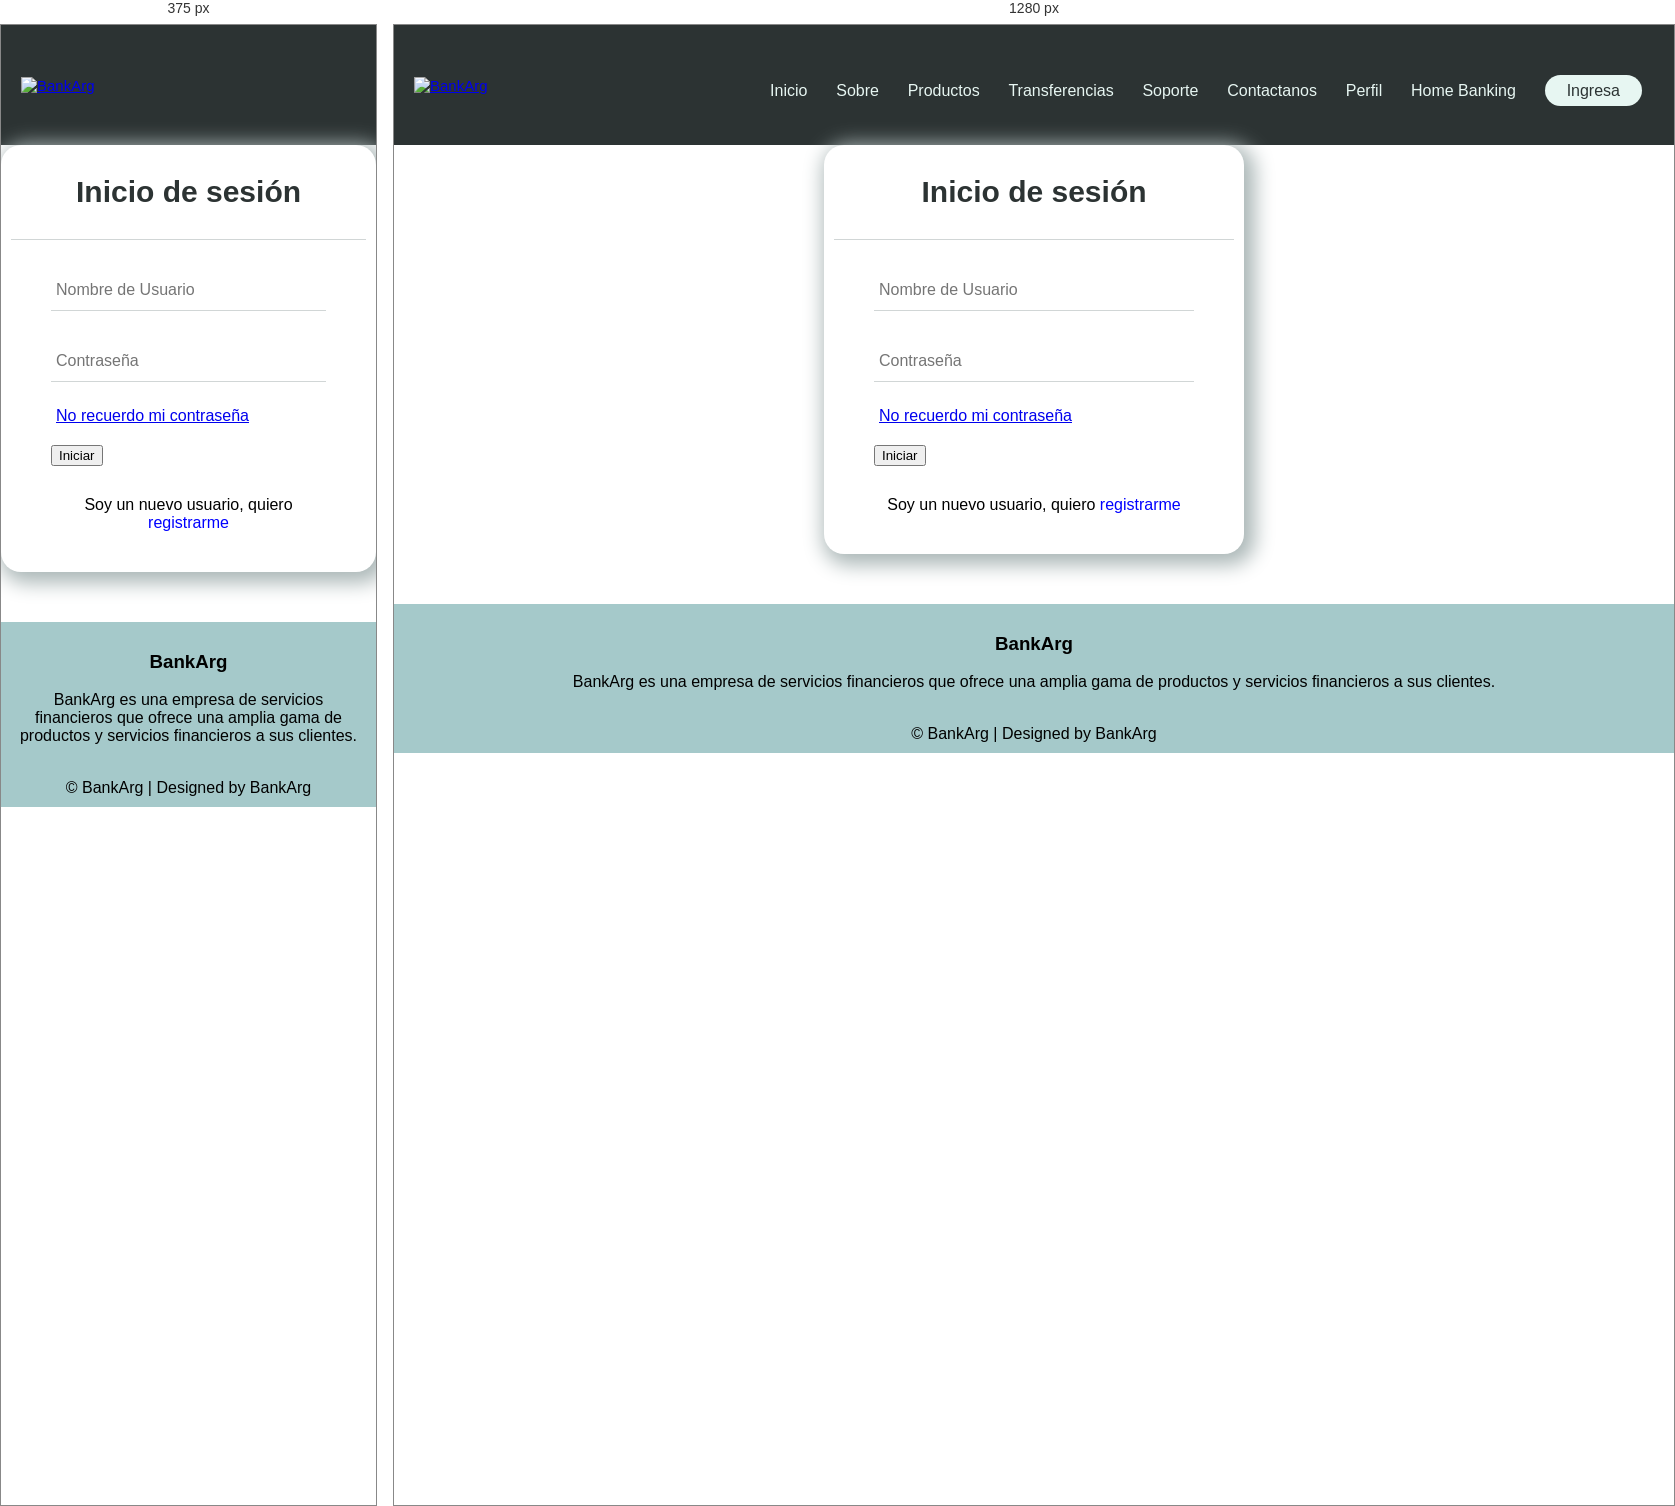
Rendered at 375 px and 1280 px, left to right.

<!-- file: login.html -->
<!DOCTYPE html>
<html lang="en">

<head>
    <meta charset="UTF-8" />
    <meta http-equiv="X-UA-Compatible" content="IE=edge" />
    <meta name="viewport" content="width=device-width, initial-scale=1.0" />
    <title>BankArg</title>

    <!-- Icono -->
    <link rel="shortcut icon" href="/assets/img/logo-solo-pestaña.png" />

    <!-- CSS -->
    <link rel="stylesheet" href="../css/inicio_sesion.css" />
    <link rel="stylesheet" href="../css/header.css" />
    <link rel="stylesheet" href="../css/footer.css" />

    <!-- BOOTSTRAP -->
    <link href="https://cdn.jsdelivr.net/npm/bootstrap@5.2.2/dist/css/bootstrap.min.css" rel="stylesheet" integrity="sha384-Zenh87qX5JnK2Jl0vWa8Ck2rdkQ2Bzep5IDxbcnCeuOxjzrPF/et3URy9Bv1WTRi" crossorigin="anonymous" />

    <!-- CSS only -->

    <!-- JS -->
    <script src="../js/script.js" defer></script>
</head>

<body>
    <!-- HEADER -->
    <header class="header-container">
        <nav class="nav-head">
            <a class="logo" href="../index.html">
                <img src="../assets/img/logo-solo.png" alt="BankArg" class="nav-brand" />
            </a>
            <div class="nav-links" id="navLinks">
                <i class="fa fa-times" onclick="hideMenu()"></i>
                <ul>
                    <li><a href="../index.html">Inicio</a></li>
                    <li><a href="./about.html">Sobre</a></li>
                    <li><a href="./products.html">Productos</a></li>
                    <li><a href="./transferencia.html">Transferencias</a></li>
                    <li><a href="./soporte.html">Soporte</a></li>
                    <li><a href="./contact.html">Contactanos</a></li>
                    <li><a href="./perfil.html">Perfil</a></li>
                    <li><a href="./home banking.html">Home Banking</a></li>
                    <li class="login-subrayado">
                        <a href="./login.html" id="login-button">Ingresa</a>
                    </li>
                </ul>
            </div>
            <i class="fa fa-bars" onclick="showMenu()"></i>
        </nav>
    </header>
    <!-- END HEADER -->

    <div>
        <!-- <nav class="volver">
            <a href="../index.html" class="btn btn-primary" role="button" data-bs-toggle="button">Volver atrás</a
        >
      </nav> -->
        <!-- FORMULARIO DE INICIO -->
        <div class="centrar">
            <div class="formulario">
                <h1>Inicio de sesión</h1>
                <form method="post" action="./home banking.html">
                    <div class="username">
                        <input type="text" placeholder="Nombre de Usuario" id="username" required />
                        <!-- <label>Nombre de usuario</label> -->
                    </div>

                    <div class="username">
                        <input type="password" placeholder="Contraseña" id="password" required />
                        <!-- <label>Contraseña</label> -->
                    </div>

                    <div class="recordar">
                        <a href="./contact.html"> No recuerdo mi contraseña </a>
                    </div>

                    <!-- <a href="./home banking.html"> -->
                    <input type="button" value="Iniciar" class="boton-inicio" id="btnLogin" />
                    <!-- </a> -->

                    <!-- <input type="submit" value="Iniciar" class="boton-inicio" /> -->

                    <div class="registrarse">
                        Soy un nuevo usuario, quiero
                        <a href="./register.html">registrarme</a>
                    </div>
                </form>
            </div>
        </div>
    </div>

    <!-- Footer -->
    <footer>
        <div class="footer-content">
            <h3>BankArg</h3>
            <p>
                BankArg es una empresa de servicios financieros que ofrece una amplia gama de productos y servicios financieros a sus clientes.
            </p>
            <div class="icons">
                <a href=""><i class="fa fa-facebook"></i></a>
                <a href=""><i class="fa fa-twitter"></i></a>
                <a href=""><i class="fa fa-instagram"></i></a>
                <a href=""><i class="fa fa-linkedin"></i></a>
            </div>
        </div>
        <div class="footer-bottom">&copy; BankArg | Designed by BankArg</div>
    </footer>
    <!-- End Footer -->

    <!-- JS de login -->
    <script src="https://unpkg.com/sweetalert/dist/sweetalert.min.js"></script>
    <script type="module" src="../js/login.js"></script>
</body>

</html>

/* @media block from header.css */
@media (max-width: 900px) {
  .text-box h1 {
    font-size: 20px;
  }
  .nav-links ul li {
    display: block;
  }
  .nav-links {
    position: absolute;
    background: #395b64;
    height: 100vh;
    width: 200px;
    top: -13px;
    right: -200px;
    text-align: left;
    z-index: 10;
    transition: 1s;
  }
  nav .fa {
    display: block;
    color: #e7f6f2;
    margin: 10px;
    font-size: 22px;
    cursor: pointer;
  }
  .nav-links ul {
    padding: 30px;
  }
}